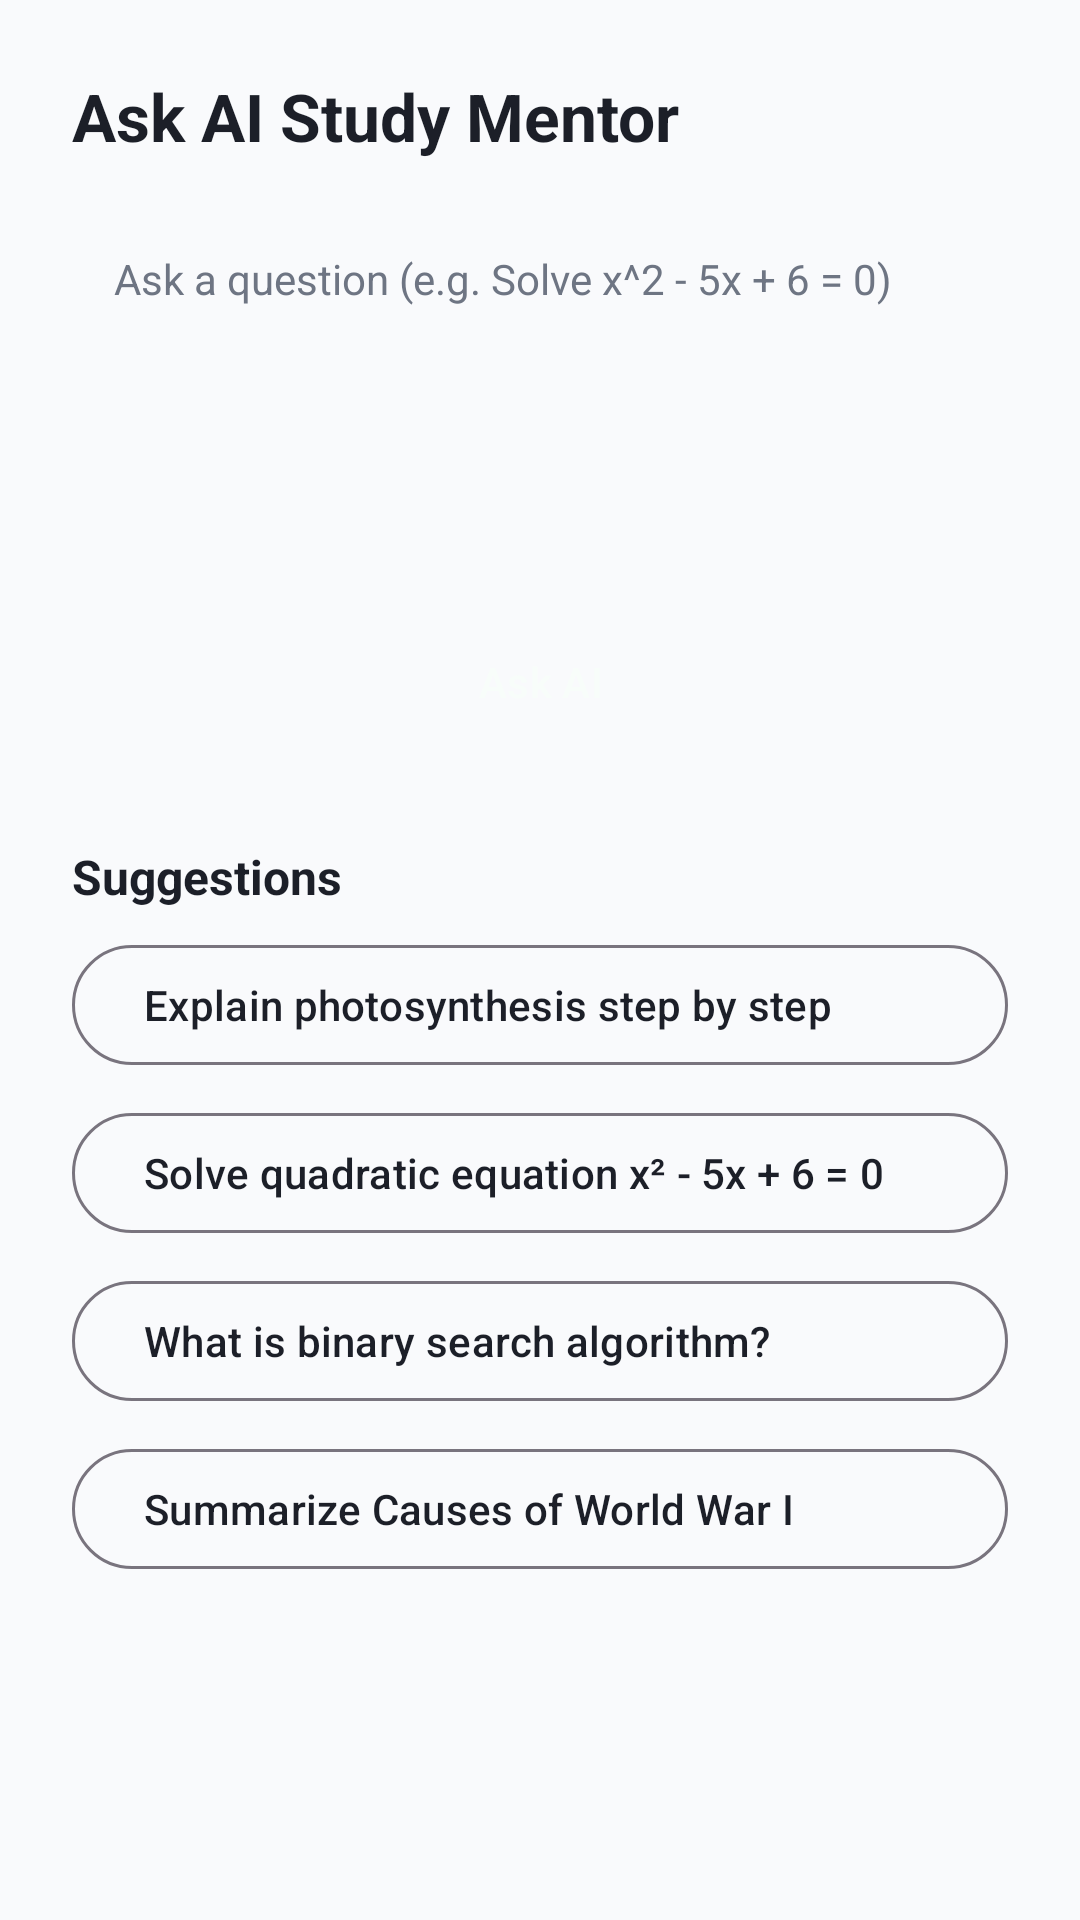

Produce the Android XML layout that renders to this screen, including the resource entries it uses.
<!-- AndroidManifest.xml: application theme Theme.AIStudy -->
<!-- res/layout/fragment_ask.xml -->
<?xml version="1.0" encoding="utf-8"?>
<ScrollView xmlns:android="http://schemas.android.com/apk/res/android"
    xmlns:app="http://schemas.android.com/apk/res-auto"
    android:layout_width="match_parent"
    android:layout_height="match_parent"
    android:background="@color/auth_surface"
    android:fillViewport="true">

    <LinearLayout
        android:layout_width="match_parent"
        android:layout_height="wrap_content"
        android:orientation="vertical"
        android:padding="24dp">

        <TextView
            android:layout_width="wrap_content"
            android:layout_height="wrap_content"
            android:text="@string/ask_title"
            android:textColor="@color/auth_foreground"
            android:textSize="22sp"
            android:textStyle="bold" />

        <EditText
            android:id="@+id/edit_question"
            android:layout_width="match_parent"
            android:layout_height="120dp"
            android:layout_marginTop="16dp"
            android:autofillHints=""
            android:background="@drawable/bg_auth_input"
            android:gravity="top|start"
            android:hint="@string/ask_hint"
            android:padding="14dp"
            android:textColor="@color/auth_foreground"
            android:textColorHint="@color/auth_muted_foreground"
            android:textSize="14sp" />

        <FrameLayout
            android:layout_width="match_parent"
            android:layout_height="wrap_content"
            android:layout_marginTop="16dp">

            <com.google.android.material.button.MaterialButton
                android:id="@+id/btn_send"
                android:layout_width="match_parent"
                android:layout_height="44dp"
                android:background="@drawable/bg_auth_button"
                android:insetTop="0dp"
                android:insetBottom="0dp"
                android:text="@string/ask_send"
                android:textAllCaps="false"
                android:textColor="@color/auth_primary_foreground"
                app:backgroundTint="@null"
                app:cornerRadius="12dp" />

            <ProgressBar
                android:id="@+id/progress_loading"
                android:layout_width="24dp"
                android:layout_height="24dp"
                android:layout_gravity="center"
                android:indeterminateTint="@color/auth_primary_foreground"
                android:visibility="gone" />
        </FrameLayout>

        <TextView
            android:layout_width="wrap_content"
            android:layout_height="wrap_content"
            android:layout_marginTop="32dp"
            android:text="@string/ask_suggestions_header"
            android:textColor="@color/auth_foreground"
            android:textSize="16sp"
            android:textStyle="bold" />

        <com.google.android.material.button.MaterialButton
            android:id="@+id/btn_suggestion_1"
            style="@style/Widget.Material3.Button.OutlinedButton"
            android:layout_width="match_parent"
            android:layout_height="wrap_content"
            android:layout_marginTop="8dp"
            android:text="@string/ask_suggestion_1"
            android:textAlignment="viewStart"
            android:textAllCaps="false"
            android:textColor="@color/auth_foreground" />

        <com.google.android.material.button.MaterialButton
            android:id="@+id/btn_suggestion_2"
            style="@style/Widget.Material3.Button.OutlinedButton"
            android:layout_width="match_parent"
            android:layout_height="wrap_content"
            android:layout_marginTop="8dp"
            android:text="@string/ask_suggestion_2"
            android:textAlignment="viewStart"
            android:textAllCaps="false"
            android:textColor="@color/auth_foreground" />

        <com.google.android.material.button.MaterialButton
            android:id="@+id/btn_suggestion_3"
            style="@style/Widget.Material3.Button.OutlinedButton"
            android:layout_width="match_parent"
            android:layout_height="wrap_content"
            android:layout_marginTop="8dp"
            android:text="@string/ask_suggestion_3"
            android:textAlignment="viewStart"
            android:textAllCaps="false"
            android:textColor="@color/auth_foreground" />

        <com.google.android.material.button.MaterialButton
            android:id="@+id/btn_suggestion_4"
            style="@style/Widget.Material3.Button.OutlinedButton"
            android:layout_width="match_parent"
            android:layout_height="wrap_content"
            android:layout_marginTop="8dp"
            android:text="@string/ask_suggestion_4"
            android:textAlignment="viewStart"
            android:textAllCaps="false"
            android:textColor="@color/auth_foreground" />

    </LinearLayout>
</ScrollView>
<!-- resources referenced by this layout -->
<resources>
  <color name="auth_foreground">#1C1F28</color>
  <color name="auth_muted_foreground">#6E7583</color>
  <color name="auth_primary_foreground">#F8FDFA</color>
  <color name="auth_surface">#F9FAFC</color>
  <string name="ask_hint">Ask a question (e.g. Solve x^2 - 5x + 6 = 0)</string>
  <string name="ask_send">Ask AI</string>
  <string name="ask_suggestion_1">Explain photosynthesis step by step</string>
  <string name="ask_suggestion_2">Solve quadratic equation x² - 5x + 6 = 0</string>
  <string name="ask_suggestion_3">What is binary search algorithm?</string>
  <string name="ask_suggestion_4">Summarize Causes of World War I</string>
  <string name="ask_suggestions_header">Suggestions</string>
  <string name="ask_title">Ask AI Study Mentor</string>
  <style name="Theme.AIStudy" parent="Base.Theme.AIStudy" />
  <style name="Base.Theme.AIStudy" parent="Theme.Material3.DayNight.NoActionBar">
          
          
      </style>
</resources>
